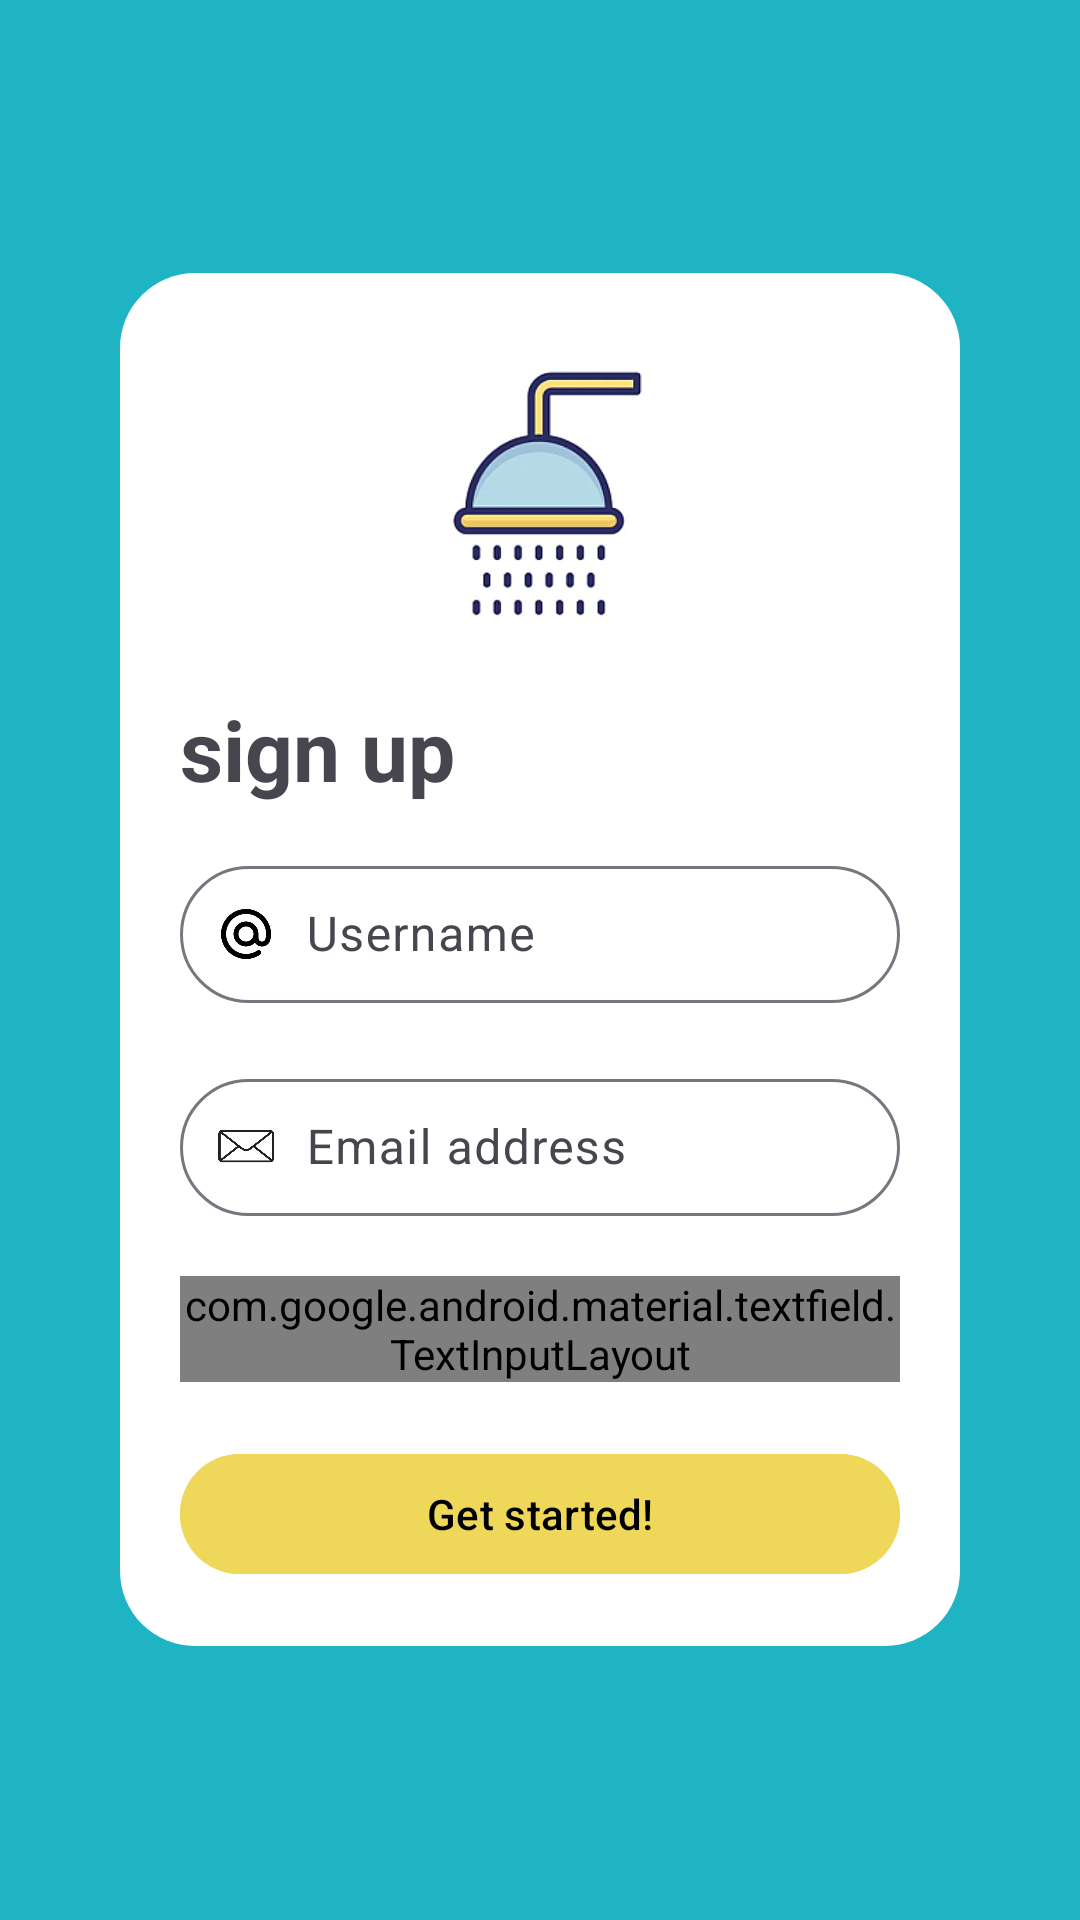

The Android layout XML behind this screen, and the referenced resources:
<!-- AndroidManifest.xml: application theme Theme.SmartShower -->
<!-- res/layout/activity_signup.xml -->
<?xml version="1.0" encoding="utf-8"?>
<LinearLayout xmlns:android="http://schemas.android.com/apk/res/android"
    xmlns:app="http://schemas.android.com/apk/res-auto"
    android:layout_width="match_parent"
    android:layout_height="match_parent"
    android:background="@color/shower_blue300"
    android:gravity="center_horizontal|center_vertical"
    android:orientation="vertical"
    android:padding="40dp">

    <LinearLayout
        android:layout_width="match_parent"
        android:layout_height="wrap_content"
        android:background="@drawable/linear_layout_rounded_corners"
        android:orientation="vertical"
        android:padding="20dp">

        <ImageView
            android:id="@+id/imageView"
            android:layout_width="80dp"
            android:layout_height="100dp"
            android:layout_gravity="center_horizontal"
            android:src="@drawable/logo" />

        <TextView
            android:layout_width="match_parent"
            android:layout_height="wrap_content"
            android:layout_marginTop="20dp"
            android:layout_marginBottom="15dp"
            android:text="@string/signup"
            android:textSize="@dimen/heading2"
            android:textStyle="bold" />

        <com.google.android.material.textfield.TextInputLayout
            android:id="@+id/su_username_lo"
            android:layout_width="match_parent"
            android:layout_height="wrap_content"
            android:layout_marginBottom="20dp"
            android:hint="@string/signup_username"
            app:boxCornerRadiusBottomEnd="30dp"
            app:boxCornerRadiusTopEnd="30dp"
            app:boxCornerRadiusBottomStart="30dp"
            app:boxCornerRadiusTopStart="30dp">

            <com.google.android.material.textfield.TextInputEditText
                android:id="@+id/su_username"
                android:inputType="text"
                android:maxLines="1"
                android:layout_width="match_parent"
                android:layout_height="wrap_content"
                android:drawableLeft="@drawable/drawable_username_icon"
                android:drawablePadding="10dp"
                android:padding="12dp"
                android:paddingStart="12dp"
                />

        </com.google.android.material.textfield.TextInputLayout>

        <com.google.android.material.textfield.TextInputLayout
            android:id="@+id/su_email_lo"
            android:layout_width="match_parent"
            android:layout_height="wrap_content"
            android:layout_marginBottom="20dp"
            android:hint="@string/signup_email"
            app:boxCornerRadiusBottomEnd="30dp"
            app:boxCornerRadiusTopEnd="30dp"
            app:boxCornerRadiusBottomStart="30dp"
            app:boxCornerRadiusTopStart="30dp">

            <com.google.android.material.textfield.TextInputEditText
                android:id="@+id/su_email"
                android:inputType="text"
                android:maxLines="1"
                android:layout_width="match_parent"
                android:layout_height="wrap_content"
                android:drawableLeft="@drawable/drawable_email_icon"
                android:drawablePadding="10dp"
                android:padding="12dp"
                android:paddingStart="12dp" />

        </com.google.android.material.textfield.TextInputLayout>

        <com.google.android.material.textfield.TextInputLayout
            android:id="@+id/su_password_lo"
            android:layout_width="match_parent"
            android:layout_height="wrap_content"
            android:layout_marginBottom="20dp"
            android:hint="@string/signup_password"
            app:startIconDrawable="@drawable/drawable_password_icon"
            app:passwordToggleEnabled="true"
            app:boxCornerRadiusBottomEnd="30dp"
            app:boxCornerRadiusTopEnd="30dp"
            app:boxCornerRadiusBottomStart="30dp"
            app:boxCornerRadiusTopStart="30dp">

            <com.google.android.material.textfield.TextInputEditText
                android:id="@+id/su_password"
                android:inputType="textPassword"
                android:maxLines="1"
                android:layout_width="match_parent"
                android:layout_height="wrap_content"
                android:drawableLeft="@drawable/drawable_password_icon"
                android:drawablePadding="-9dp"
                android:padding="12dp" />

        </com.google.android.material.textfield.TextInputLayout>

        <com.google.android.material.button.MaterialButton
            android:id="@+id/su_btn_signup"
            android:layout_width="match_parent"
            android:layout_height="wrap_content"
            android:backgroundTint="@color/yellow"
            android:text="Get started!"
            android:textColor="@color/black" />

    </LinearLayout>
</LinearLayout>
<!-- resources referenced by this layout -->
<resources>
  <color name="black">#FF000000</color>
  <color name="shower_blue300">#1fb4c4</color>
  <color name="yellow">#EFD75A</color>
  <dimen name="heading2">28sp</dimen>
  <!-- drawable drawable_email_icon (drawable) -->
  <?xml version="1.0" encoding="utf-8"?>
  <layer-list xmlns:android="http://schemas.android.com/apk/res/android" >
  
      <item
          android:drawable="@drawable/mail"
          android:width="@dimen/icon_size"
          android:height="@dimen/icon_size" />
  
  </layer-list >
  <!-- drawable drawable_password_icon (drawable) -->
  <?xml version="1.0" encoding="utf-8"?>
  <layer-list xmlns:android="http://schemas.android.com/apk/res/android" >
  
      <item
          android:drawable="@drawable/lock"
          android:width="@dimen/icon_size"
          android:height="@dimen/icon_size" />
  
  </layer-list >
  <!-- drawable drawable_username_icon (drawable) -->
  <?xml version="1.0" encoding="utf-8"?>
  <layer-list xmlns:android="http://schemas.android.com/apk/res/android" >
  
      <item
          android:drawable="@drawable/icon_username"
          android:width="@dimen/icon_size"
          android:height="@dimen/icon_size" />
  
  </layer-list >
  <!-- drawable linear_layout_rounded_corners (drawable) -->
  <?xml version="1.0" encoding="utf-8"?>
  <shape xmlns:android="http://schemas.android.com/apk/res/android"
      android:shape="rectangle" >
  
      <solid android:color="#ffffff"/>
      <corners
          android:radius="25dp" />
  
  </shape>
  <!-- drawable logo: png bitmap (drawable, 61923 bytes) -->
  <string name="signup">sign up</string>
  <string name="signup_email">Email address</string>
  <string name="signup_password">Create a new password</string>
  <string name="signup_username">Username</string>
  <style name="Theme.SmartShower" parent="Base.Theme.SmartShower" />
  <!-- drawable mail: jpg bitmap (drawable, 25460 bytes) -->
  <dimen name="icon_size">20dp</dimen>
  <!-- drawable icon_username: png bitmap (drawable, 5163 bytes) -->
  <style name="Base.Theme.SmartShower" parent="Theme.Material3.DayNight.NoActionBar">
          
          
      </style>
</resources>
